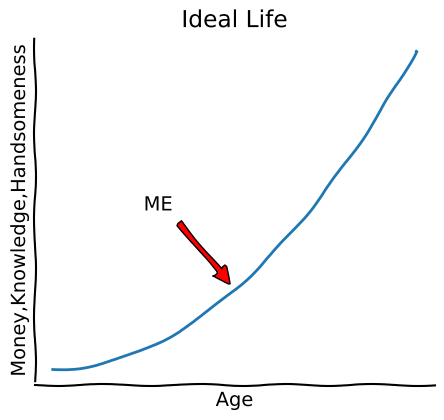

Python code for this plot:
import matplotlib.pyplot as plt
import numpy as np

with plt.xkcd():
    fig = plt.figure(figsize=(5,5))
    ax = fig.add_axes((0.1, 0.2, 0.8, 0.7))
    ax.spines['right'].set_color('none')
    ax.spines['top'].set_color('none')
    plt.xticks([])
    plt.yticks([])
    x = np.linspace(0, 2, 1000)
    plt.plot(x, x ** 2)
    plt.title("Ideal Life")
    plt.xlabel("Age")
    plt.ylabel("Money,Knowledge,Handsomeness")
    plt.annotate('ME', xy=(1, 1), xytext=(0.5, 2), arrowprops=dict(facecolor='red', shrink=0.08))
    plt.show()
